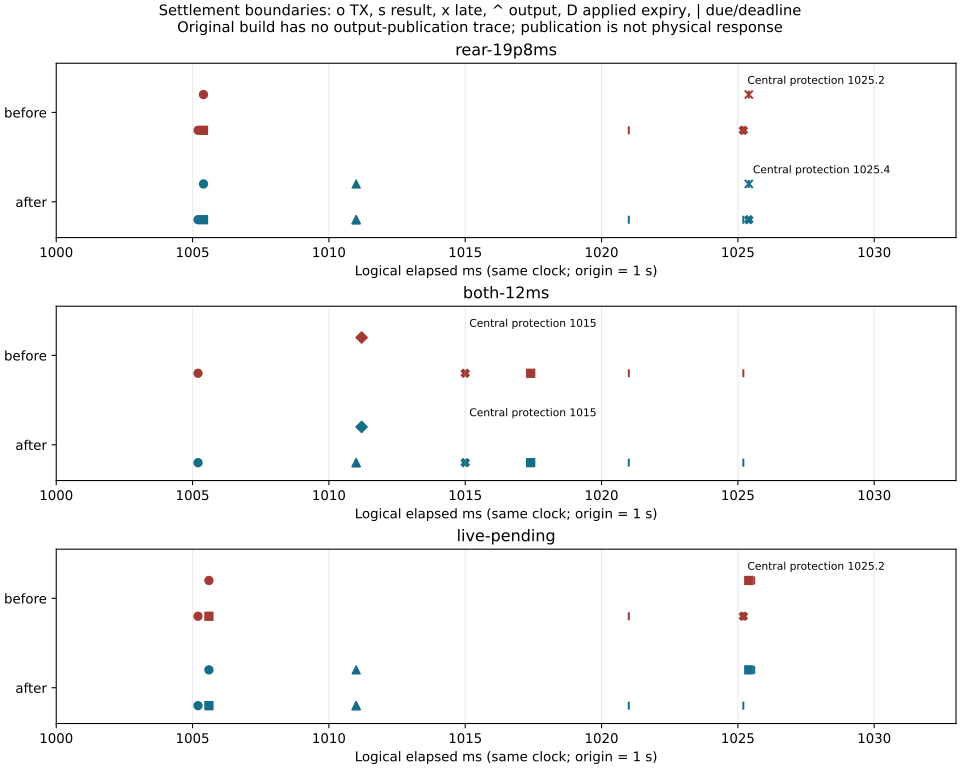

The file beside this chart, header and first rows:
phase, case, elapsed_ms, time_ns, stage, owner, peer, epoch, token, operation, original_source_ns, inner_deadline_ns, sent_ns, envelope_deadline_ns, result_source_ns, payload_source_ns, outcome
before, rear-19p8ms, 1005, 2005200000, central-enqueued, 7, 0, 1, 196, 3, 2001000000, 2031000001, 2005200000, 2025200000, 0, 2005200000, 1
before, rear-19p8ms, 1001, 2001000000, contract/root-source, 7, 0, 1, 196, 3, 2001000000, 2031000001, 2005200000, 2025200000, 0, 2005200000, 1
before, rear-19p8ms, 1025, 2025200000, contract/envelope-deadline, 7, 0, 1, 196, 3, 2001000000, 2031000001, 2005200000, 2025200000, 0, 2005200000, 1
before, rear-19p8ms, 1031, 2031000001, contract/inner-expiry, 7, 0, 1, 196, 3, 2001000000, 2031000001, 2005200000, 2025200000, 0, 2005200000, 1
before, rear-19p8ms, 1021, 2021000000, contract/next-nominal-allocation, 7, 0, 1, 196, 3, 2001000000, 2031000001, 2005200000, 2025200000, 0, 2005200000, 1
before, rear-19p8ms, 1005, 2005400000, zone-received, 0, 7, 1, 196, 3, 2001000000, 2031000001, 2005200000, 2025200000, 0, 2005200000, 0
before, rear-19p8ms, 1005, 2005400000, zone-command-dispatch, 0, 7, 1, 196, 3, 2001000000, 2031000001, 2005200000, 2025200000, 0, 2005200000, 0
before, rear-19p8ms, 1005, 2005400000, zone-leaf-enqueued, 0, 2, 1, 196, 0, 2001000000, 2031000001, 2005200000, 2025200000, 0, 2005200000, 1
before, rear-19p8ms, 1005, 2005400000, zone-result-enqueued, 0, 7, 1, 196, 3, 2001000000, 2031000001, 2005200000, 2025200000, 2005400000, 2005200000, 1
before, rear-19p8ms, 1005, 2005400000, leaf-received, 2, 0, 1, 196, 0, 2001000000, 2031000001, 2005200000, 2025200000, 0, 2005200000, 0
before, rear-19p8ms, 1005, 2005400000, leaf-completed, 2, 0, 1, 196, 0, 2001000000, 2031000001, 2005200000, 2025200000, 0, 2005200000, 1
before, rear-19p8ms, 1005, 2005400000, leaf-received, 3, 0, 1, 196, 0, 2001000000, 2031000001, 2005200000, 2025200000, 0, 2005200000, 0
before, rear-19p8ms, 1005, 2005400000, leaf-completed, 3, 0, 1, 196, 0, 2001000000, 2031000001, 2005200000, 2025200000, 0, 2005200000, 1
before, rear-19p8ms, 1005, 2005400000, central-result-received, 7, 0, 1, 196, 3, 2001000000, 2031000001, 2005200000, 2025200000, 2005400000, 2005200000, 1
before, rear-19p8ms, 1005, 2005400000, central-result-accepted, 7, 0, 1, 196, 3, 2001000000, 2031000001, 2005200000, 2025200000, 2005400000, 2005200000, 1
before, rear-19p8ms, 1005, 2005400000, central-enqueued, 7, 1, 1, 197, 3, 2001000000, 2031000001, 2005400000, 2025400000, 0, 2005200000, 1
before, rear-19p8ms, 1001, 2001000000, contract/root-source, 7, 1, 1, 197, 3, 2001000000, 2031000001, 2005400000, 2025400000, 0, 2005200000, 1
before, rear-19p8ms, 1025, 2025400000, contract/envelope-deadline, 7, 1, 1, 197, 3, 2001000000, 2031000001, 2005400000, 2025400000, 0, 2005200000, 1
before, rear-19p8ms, 1031, 2031000001, contract/inner-expiry, 7, 1, 1, 197, 3, 2001000000, 2031000001, 2005400000, 2025400000, 0, 2005200000, 1
before, rear-19p8ms, 1006, 2005600000, zone-received, 1, 7, 1, 197, 3, 2001000000, 2031000001, 2005400000, 2025400000, 0, 2005200000, 0
before, rear-19p8ms, 1006, 2005600000, zone-command-dispatch, 1, 7, 1, 197, 3, 2001000000, 2031000001, 2005400000, 2025400000, 0, 2005200000, 0
before, rear-19p8ms, 1006, 2005600000, zone-leaf-enqueued, 1, 4, 1, 197, 0, 2001000000, 2031000001, 2005400000, 2025400000, 0, 2005200000, 1
before, rear-19p8ms, 1006, 2005600000, zone-result-enqueued, 1, 7, 1, 197, 3, 2001000000, 2031000001, 2005400000, 2025400000, 2005600000, 2005200000, 1
before, rear-19p8ms, 1006, 2005600000, leaf-received, 4, 1, 1, 197, 0, 2001000000, 2031000001, 2005400000, 2025400000, 0, 2005200000, 0
before, rear-19p8ms, 1006, 2005600000, leaf-completed, 4, 1, 1, 197, 0, 2001000000, 2031000001, 2005400000, 2025400000, 0, 2005200000, 1
before, rear-19p8ms, 1025, 2025200000, command-still-pending, 7, 1, 1, 197, 3, 2001000000, 2031000001, 2005400000, 2025400000, 0, 2005200000, 0
before, rear-19p8ms, 1025, 2025400000, central-result-received, 7, 1, 1, 197, 3, 2001000000, 2031000001, 2005400000, 2025400000, 2005600000, 2005200000, 1
before, rear-19p8ms, 1025, 2025400000, central-result-rejected, 7, 1, 1, 197, 3, 2001000000, 2031000001, 2005400000, 2025400000, 2005600000, 2005200000, -1
before, rear-19p8ms, 1031, 2031200000, observed/command-expired, 2, , 1, , , 2005200000, 2031000001, , , , , 0
before, rear-19p8ms, 1031, 2031200000, observed/command-expired, 3, , 1, , , 2005200000, 2031000001, , , , , 0
before, rear-19p8ms, 1031, 2031200000, observed/command-expired, 4, , 1, , , 2005200000, 2031000001, , , , , 0
before, rear-19p8ms, 1025, 2025200000, observed/first_fault_ns, , , , , , , , , , , , 
before, rear-19p8ms, 1026, 2025600000, observed/all_protected_ns, , , , , , , , , , , , 
before, both-12ms, 1005, 2005200000, central-enqueued, 7, 0, 1, 196, 3, 2001000000, 2031000001, 2005200000, 2025200000, 0, 2005200000, 1
before, both-12ms, 1001, 2001000000, contract/root-source, 7, 0, 1, 196, 3, 2001000000, 2031000001, 2005200000, 2025200000, 0, 2005200000, 1
before, both-12ms, 1025, 2025200000, contract/envelope-deadline, 7, 0, 1, 196, 3, 2001000000, 2031000001, 2005200000, 2025200000, 0, 2005200000, 1
before, both-12ms, 1031, 2031000001, contract/inner-expiry, 7, 0, 1, 196, 3, 2001000000, 2031000001, 2005200000, 2025200000, 0, 2005200000, 1
before, both-12ms, 1021, 2021000000, contract/next-nominal-allocation, 7, 0, 1, 196, 3, 2001000000, 2031000001, 2005200000, 2025200000, 0, 2005200000, 1
before, both-12ms, 1005, 2005400000, zone-received, 0, 7, 1, 196, 3, 2001000000, 2031000001, 2005200000, 2025200000, 0, 2005200000, 0
before, both-12ms, 1005, 2005400000, zone-command-dispatch, 0, 7, 1, 196, 3, 2001000000, 2031000001, 2005200000, 2025200000, 0, 2005200000, 0
before, both-12ms, 1005, 2005400000, zone-leaf-enqueued, 0, 2, 1, 196, 0, 2001000000, 2031000001, 2005200000, 2025200000, 0, 2005200000, 1
before, both-12ms, 1005, 2005400000, zone-result-enqueued, 0, 7, 1, 196, 3, 2001000000, 2031000001, 2005200000, 2025200000, 2005400000, 2005200000, 1
before, both-12ms, 1005, 2005400000, leaf-received, 2, 0, 1, 196, 0, 2001000000, 2031000001, 2005200000, 2025200000, 0, 2005200000, 0
before, both-12ms, 1005, 2005400000, leaf-completed, 2, 0, 1, 196, 0, 2001000000, 2031000001, 2005200000, 2025200000, 0, 2005200000, 1
before, both-12ms, 1005, 2005400000, leaf-received, 3, 0, 1, 196, 0, 2001000000, 2031000001, 2005200000, 2025200000, 0, 2005200000, 0
before, both-12ms, 1005, 2005400000, leaf-completed, 3, 0, 1, 196, 0, 2001000000, 2031000001, 2005200000, 2025200000, 0, 2005200000, 1
before, both-12ms, 1017, 2017400000, central-result-received, 7, 0, 1, 196, 3, 2001000000, 2031000001, 2005200000, 2025200000, 2005400000, 2005200000, 1
before, both-12ms, 1017, 2017400000, central-result-accepted, 7, 0, 1, 196, 3, 2001000000, 2031000001, 2005200000, 2025200000, 2005400000, 2005200000, 1
before, both-12ms, 1017, 2017400000, central-post-rejected, 7, 1, 1, 197, 3, 2001000000, 2031000001, 2017400000, 2031000001, 0, 2005200000, 2
before, both-12ms, 1011, 2011200000, observed/command-expired, 4, , 1, , , 1985200000, 2011000001, , , , , 0
before, both-12ms, 1031, 2031200000, observed/command-expired, 2, , 1, , , 2005200000, 2031000001, , , , , 0
before, both-12ms, 1031, 2031200000, observed/command-expired, 3, , 1, , , 2005200000, 2031000001, , , , , 0
before, both-12ms, 1015, 2015000000, observed/first_fault_ns, , , , , , , , , , , , 
before, both-12ms, 1015, 2015400000, observed/all_protected_ns, , , , , , , , , , , , 
before, live-pending, 1005, 2005200000, central-enqueued, 7, 0, 1, 196, 3, 2001000000, 2031000001, 2005200000, 2025200000, 0, 2005200000, 1
before, live-pending, 1001, 2001000000, contract/root-source, 7, 0, 1, 196, 3, 2001000000, 2031000001, 2005200000, 2025200000, 0, 2005200000, 1
before, live-pending, 1025, 2025200000, contract/envelope-deadline, 7, 0, 1, 196, 3, 2001000000, 2031000001, 2005200000, 2025200000, 0, 2005200000, 1
before, live-pending, 1031, 2031000001, contract/inner-expiry, 7, 0, 1, 196, 3, 2001000000, 2031000001, 2005200000, 2025200000, 0, 2005200000, 1
before, live-pending, 1021, 2021000000, contract/next-nominal-allocation, 7, 0, 1, 196, 3, 2001000000, 2031000001, 2005200000, 2025200000, 0, 2005200000, 1
before, live-pending, 1005, 2005400000, zone-received, 0, 7, 1, 196, 3, 2001000000, 2031000001, 2005200000, 2025200000, 0, 2005200000, 0
... 190 more rows
